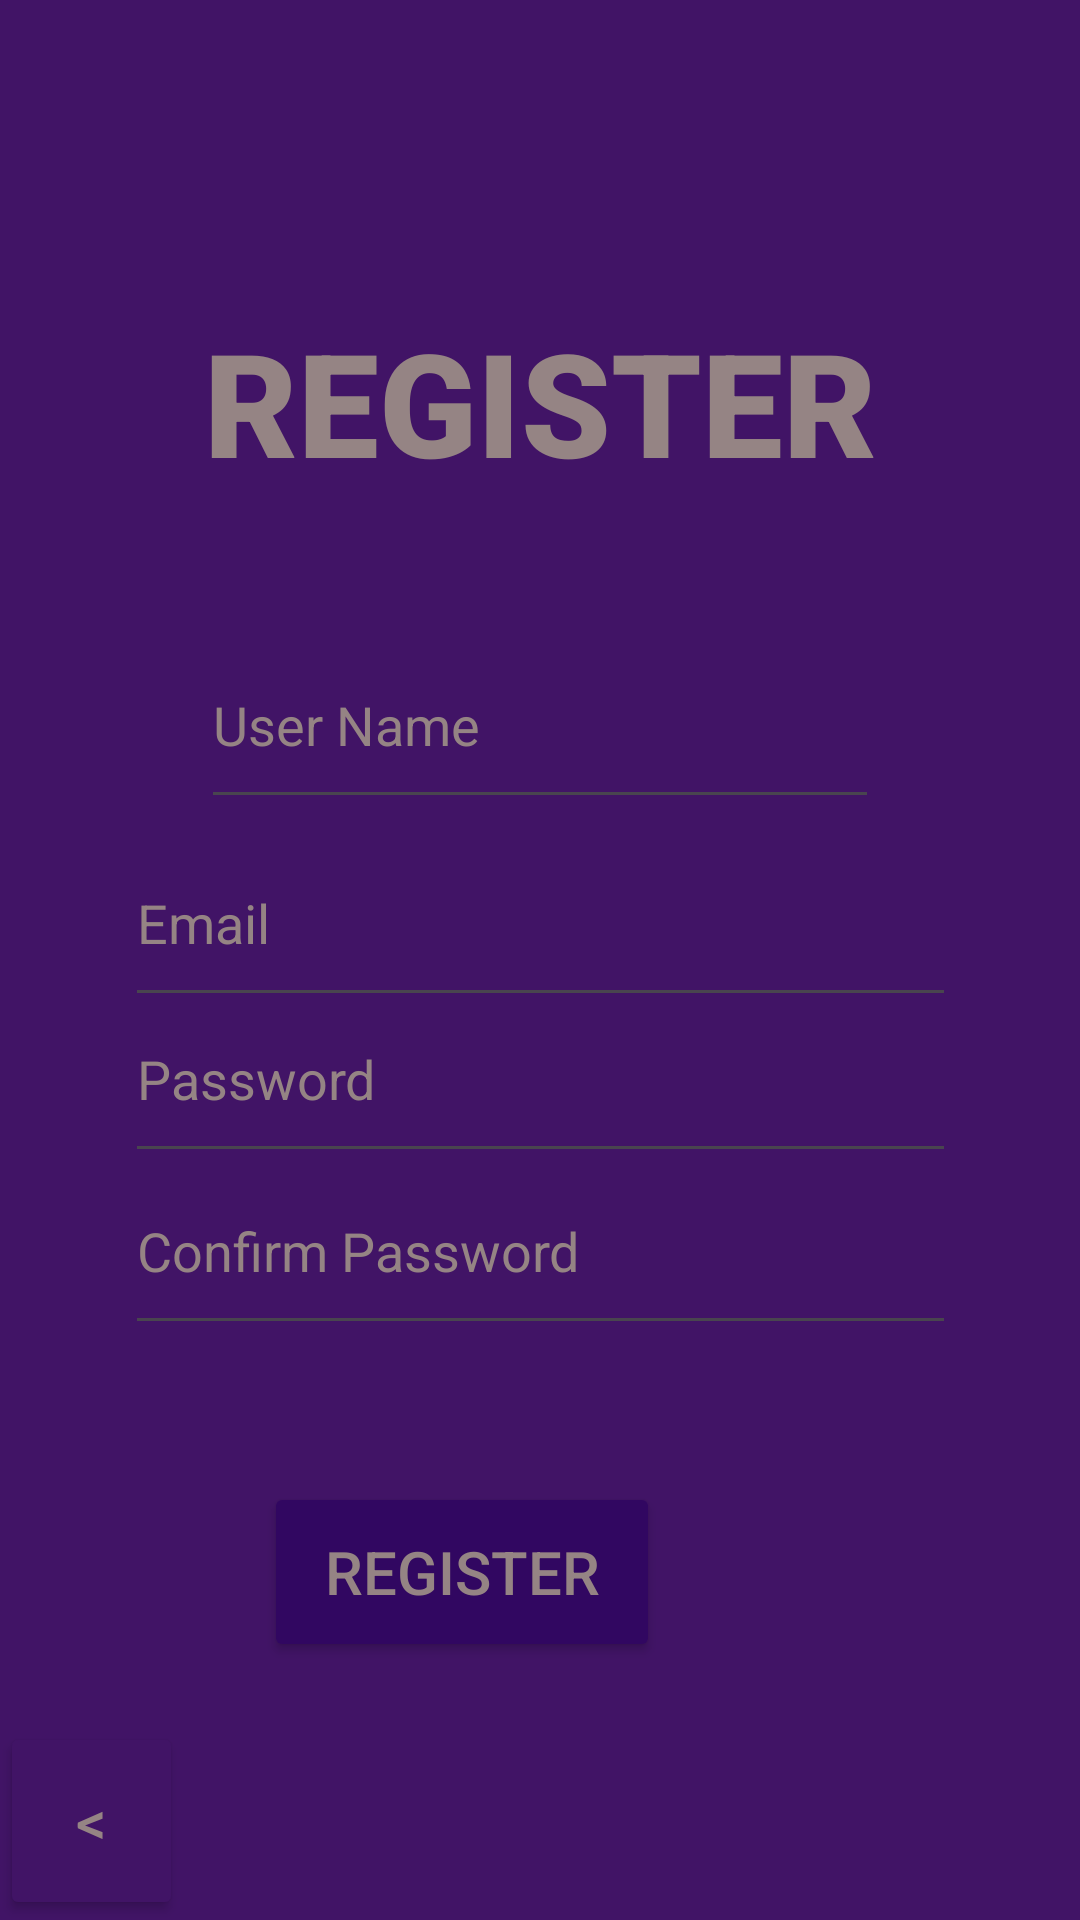

Reconstruct the res/layout file that produces this screen, plus the resources it refers to.
<!-- AndroidManifest.xml: application theme Theme.MobilProject -->
<!-- res/layout/activity_register.xml -->
<?xml version="1.0" encoding="utf-8"?>
<androidx.constraintlayout.widget.ConstraintLayout xmlns:android="http://schemas.android.com/apk/res/android"
    xmlns:app="http://schemas.android.com/apk/res-auto"
    xmlns:tools="http://schemas.android.com/tools"
    android:id="@+id/main"
    android:layout_width="match_parent"
    android:layout_height="match_parent"
    android:background="@color/purple"
    tools:context=".Register">

    <TextView
        android:id="@+id/ForgotPsw"
        android:layout_width="250dp"
        android:layout_height="66dp"
        android:fontFamily="sans-serif-black"
        android:text="REGISTER"
        android:textAlignment="center"
        android:textColor="#958484"
        android:textSize="48sp"
        app:layout_constraintBottom_toBottomOf="parent"
        app:layout_constraintEnd_toEndOf="parent"
        app:layout_constraintStart_toStartOf="parent"
        app:layout_constraintTop_toTopOf="parent"
        app:layout_constraintVertical_bias="0.177" />

    <Button
        android:id="@+id/btnRegister2"
        android:layout_width="132dp"
        android:layout_height="60dp"
        android:layout_marginEnd="140dp"
        android:backgroundTint="#310761"
        android:text="Register"
        android:textColor="#958484"
        android:textSize="20sp"
        app:layout_constraintBottom_toBottomOf="parent"
        app:layout_constraintEnd_toEndOf="parent"
        app:layout_constraintTop_toBottomOf="@+id/editTextConfPsw2"
        app:layout_constraintVertical_bias="0.347" />

    <EditText
        android:id="@+id/editTextEmail2"
        android:layout_width="277dp"
        android:layout_height="66dp"
        android:ems="10"
        android:hint="Email"
        android:inputType="textEmailAddress"
        android:textColor="#958484"
        android:textColorHint="#958484"
        app:layout_constraintBottom_toBottomOf="parent"
        app:layout_constraintEnd_toEndOf="parent"
        app:layout_constraintStart_toStartOf="parent"
        app:layout_constraintTop_toBottomOf="@+id/ForgotPsw"
        app:layout_constraintVertical_bias="0.259" />

    <EditText
        android:id="@+id/editTextConfPsw2"
        android:layout_width="277dp"
        android:layout_height="66dp"
        android:ems="10"
        android:hint="Confirm Password"
        android:inputType="textPassword"
        android:textColor="#958484"
        android:textColorHint="#958484"
        app:layout_constraintBottom_toBottomOf="parent"
        app:layout_constraintEnd_toEndOf="parent"
        app:layout_constraintStart_toStartOf="parent"
        app:layout_constraintTop_toTopOf="parent"
        app:layout_constraintVertical_bias="0.666" />

    <EditText
        android:id="@+id/editTextUserName2"
        android:layout_width="0dp"
        android:layout_height="66dp"
        android:layout_marginStart="67dp"
        android:layout_marginEnd="67dp"
        android:ems="10"
        android:inputType="text"
        android:text="User Name"
        android:textColor="#958484"
        android:textColorHint="#958484"
        app:layout_constraintBottom_toTopOf="@+id/editTextEmail2"
        app:layout_constraintEnd_toEndOf="parent"
        app:layout_constraintHorizontal_bias="0.0"
        app:layout_constraintStart_toStartOf="parent"
        app:layout_constraintTop_toTopOf="parent"
        app:layout_constraintVertical_bias="1.0" />

    <EditText
        android:id="@+id/editTextPsw2"
        android:layout_width="277dp"
        android:layout_height="66dp"
        android:ems="10"
        android:hint="Password"
        android:inputType="textPassword"
        android:textColor="#958484"
        android:textColorHint="#958484"
        app:layout_constraintBottom_toBottomOf="parent"
        app:layout_constraintEnd_toEndOf="parent"
        app:layout_constraintStart_toStartOf="parent"
        app:layout_constraintTop_toTopOf="parent"
        app:layout_constraintVertical_bias="0.566" />

    <Button
        android:id="@+id/btnBack"
        android:layout_width="61dp"
        android:layout_height="66dp"
        android:backgroundTint="@color/purple"
        android:onClick="goBack"
        android:text="&lt;"
        android:textColor="#958484"
        android:textSize="20sp"
        app:layout_constraintBottom_toBottomOf="parent"
        app:layout_constraintEnd_toEndOf="parent"
        app:layout_constraintHorizontal_bias="0.0"
        app:layout_constraintStart_toStartOf="parent"
        app:layout_constraintTop_toTopOf="parent"
        app:layout_constraintVertical_bias="1.0" />

</androidx.constraintlayout.widget.ConstraintLayout>
<!-- resources referenced by this layout -->
<resources>
  <color name="purple">#411466</color>
  <style name="Theme.MobilProject" parent="Base.Theme.MobilProject" />
  <style name="Base.Theme.MobilProject" parent="Theme.Material3.DayNight.NoActionBar">
          
          
      </style>
</resources>
